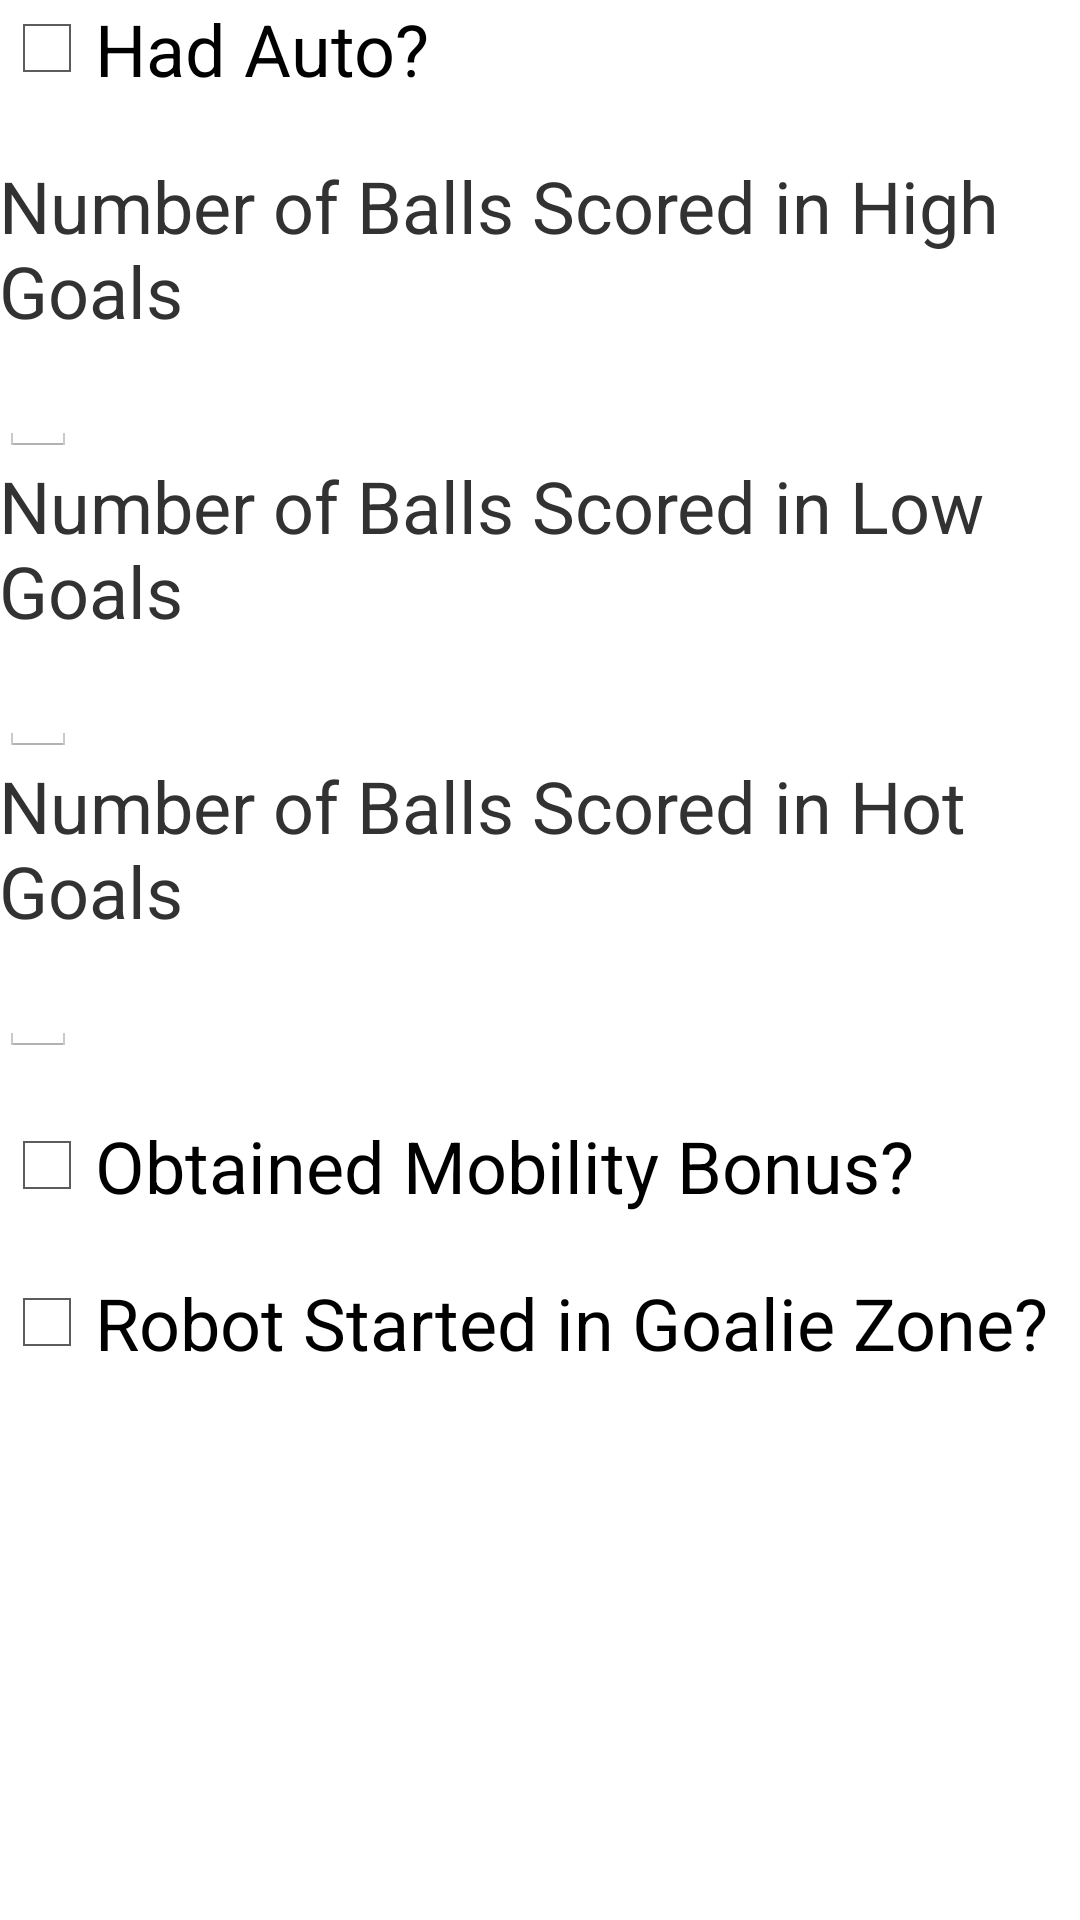

Produce the Android XML layout that renders to this screen, including the resource entries it uses.
<!-- AndroidManifest.xml: application theme AppTheme -->
<!-- res/layout/fragment_scout_auto.xml -->
<RelativeLayout xmlns:android="http://schemas.android.com/apk/res/android"
    xmlns:tools="http://schemas.android.com/tools"
    android:layout_width="match_parent"
    android:layout_height="match_parent"
    android:paddingBottom="@dimen/activity_vertical_margin"
    android:paddingLeft="@dimen/activity_horizontal_margin"
    android:paddingRight="@dimen/activity_horizontal_margin"
    android:paddingTop="@dimen/activity_vertical_margin"
    tools:context=".ScoutActivity$AutoFragment" >

    <CheckBox
        android:id="@+id/autoHadAuto"
        android:layout_width="wrap_content"
        android:layout_height="wrap_content"
        android:textSize="24sp"
        android:text="@string/check_hadAuto" />
    
    <LinearLayout
        android:id="@+id/LinearLayoutAuto"
        android:layout_width="match_parent"
        android:layout_height="wrap_content"
        android:layout_below="@id/autoHadAuto"
        android:layout_marginTop="20dp"
        android:orientation="vertical" >

        <TextView
            android:id="@+id/textView1"
            android:layout_width="wrap_content"
            android:layout_height="0dp"
            android:layout_weight="0.8"
            android:textSize="24sp"
            android:text="@string/title_highScore" />

       <EditText
            android:id="@+id/autoHighScore"
            android:layout_width="wrap_content"
            android:layout_height="0dp"
            android:layout_weight="0.2"
            android:inputType="number" />

       <TextView
           android:id="@+id/textView2"
            android:layout_width="wrap_content"
            android:layout_height="0dp"
           android:layout_weight="0.8"
           android:textSize="24sp"
           android:text="@string/title_lowScore" />

        <EditText
            android:id="@+id/autoLowScore"
            android:layout_width="wrap_content"
            android:layout_height="0dp"
            android:layout_weight="0.2"
            android:inputType="number" />

        <TextView
            android:id="@+id/textView3"
            android:layout_width="wrap_content"
            android:layout_height="0dp"
            android:layout_weight="0.8"
            android:textSize="24sp"
            android:text="@string/title_hotScore" />

        <EditText
            android:id="@+id/autoHotScore"
            android:layout_width="wrap_content"
            android:layout_height="0dp"
            android:layout_weight="0.2"
            android:inputType="number" />
    </LinearLayout>

    <CheckBox
        android:id="@+id/autoMobilityBonus"
        android:layout_width="wrap_content"
        android:layout_height="wrap_content"
        android:layout_below="@id/LinearLayoutAuto"
        android:layout_marginTop="20dp"
        android:textSize="24sp"
        android:text="@string/check_mobilityBonus" />

    <CheckBox
        android:id="@+id/autoGoalieZone"
        android:layout_width="wrap_content"
        android:layout_height="wrap_content"
        android:layout_below="@id/autoMobilityBonus"
        android:layout_marginTop="20dp"
        android:textSize="24sp"
        android:text="@string/check_goalieZone" />

</RelativeLayout>
<!-- resources referenced by this layout -->
<resources>
  <string name="check_goalieZone">Robot Started in Goalie Zone?</string>
  <string name="check_hadAuto">Had Auto?</string>
  <string name="check_mobilityBonus">Obtained Mobility Bonus?</string>
  <string name="title_highScore">Number of Balls Scored in High Goals</string>
  <string name="title_hotScore">Number of Balls Scored in Hot Goals</string>
  <string name="title_lowScore">Number of Balls Scored in Low Goals</string>
  <style name="AppTheme" parent="AppBaseTheme">
          
      </style>
  <style name="AppBaseTheme" parent="android:Theme.Holo.Light.DarkActionBar">
          
      </style>
</resources>
